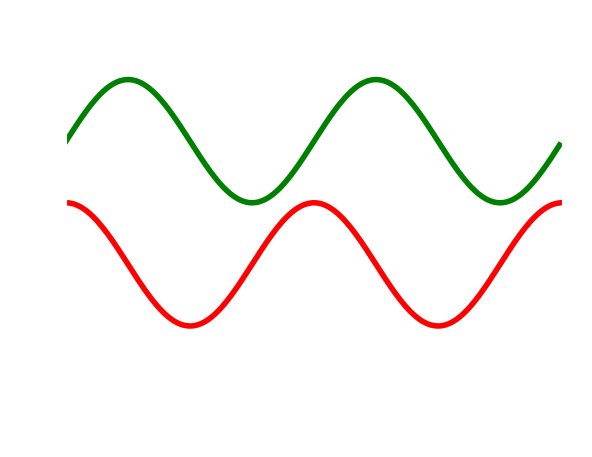

Reproduce this figure in Python. (Note: this script raises an exception after producing the figure.)
import matplotlib.pyplot as plt
import numpy as np
from matplotlib.ticker import (AutoMinorLocator, MultipleLocator)
#############################
####### Data X y1 y2
t = np.arange(0.0, 2.0, 0.01);
s1 = 1 + 1*np.sin(2*np.pi*t);
s2 = -1+np.cos(2*np.pi*t);
#############################
####### On an OFF control
COL='black'
COL='white'
IMSAVE=1;
#############################
####### SIZE

Line_width=4;
Marker_size=12;
Font_size_ratio=1.86;
Figure_ratio=5.0;
SMALL_SIZE = 8*Font_size_ratio;
MEDIUM_SIZE = 10*Font_size_ratio;
BIGGER_SIZE = 12*Font_size_ratio;
Figsize=(1.6188*Figure_ratio,1*Figure_ratio);

#############################
####### Initialize plot 
fig, ax1 = plt.subplots()

#############################
####### plot 
ax1.plot(t, s1, 'g-',linewidth=Line_width, markersize=Line_width)
ax1.plot(t, s2, 'r-',linewidth=Line_width, markersize=Line_width)

#############################
####### limit 
ax1.set_ylim((-3,3))
ax1.set_xlim((0,2))

#############################
####### label 
ax1.set_xlabel('X data', color=COL,fontsize=MEDIUM_SIZE)
ax1.set_ylabel('Y1 data', color=COL,fontsize=MEDIUM_SIZE)

#############################
####### tick 
ax1.tick_params(axis="x",which='both',direction="in",labelsize=SMALL_SIZE,colors=COL)
ax1.tick_params(axis="y",which='both',direction="in",labelsize=SMALL_SIZE,colors=COL)

#############################
####### spines color 
ax1.spines['left'].set_color(COL)
ax1.spines['right'].set_color(COL)
ax1.spines['top'].set_color(COL)
ax1.spines['bottom'].set_color(COL)

#############################
####### grid 
ax1.grid(b=True,which='minor',linestyle='-.',color=COL,alpha=0.1)
plt.minorticks_on()
ax1.grid(b=True,which='major',linestyle='-',color=COL,alpha=0.3)

ax1.xaxis.set_major_locator(MultipleLocator(0.5))
ax1.xaxis.set_minor_locator(AutoMinorLocator(2))
ax1.yaxis.set_major_locator(MultipleLocator(1))
ax1.yaxis.set_minor_locator(AutoMinorLocator(2))


#############################
####### title 
plt.title(r'$\alpha > \beta$ as it gets, folks',color=COL,fontsize=BIGGER_SIZE)
#############################
####### legend 
legend = plt.legend([r'$\alpha > \beta$', "Train accuracy"], loc='upper right',facecolor=COL,edgecolor=None,framealpha=0,fontsize=SMALL_SIZE)
plt.setp(legend.get_texts(), color=COL)


############################
#######arror
textstr = '\n'.join((
    r'$\mu=%.2f$' % (1, ),
    r'$\mathrm{median}=%.2f$' % (2, ),
    r'$\sigma=%.2f$' % (3, )))

ax1.annotate(textstr,xy=(0.5, 0.5), xytext=(0, 0),arrowprops=dict(arrowstyle="->",color=COL),color=COL)

############################
#######text box
textstr = '\n'.join((
    r'$\mu=%.2f$' % (1, ),
    r'$\mathrm{median}=%.2f$' % (2, ),
    r'$\sigma=%.2f$' % (3, )))
props2 = dict(boxstyle='round', facecolor='wheat', alpha=0.5)
props1 = dict(boxstyle=None, color='None')
ax1.text(0.05, 0.95, textstr, transform=ax1.transAxes, fontsize=SMALL_SIZE,
        verticalalignment='top', bbox=props1,color=COL)

if IMSAVE:
	plt.savefig("testxy_text.png",transparent=True)

plt.show()
plt.close()
